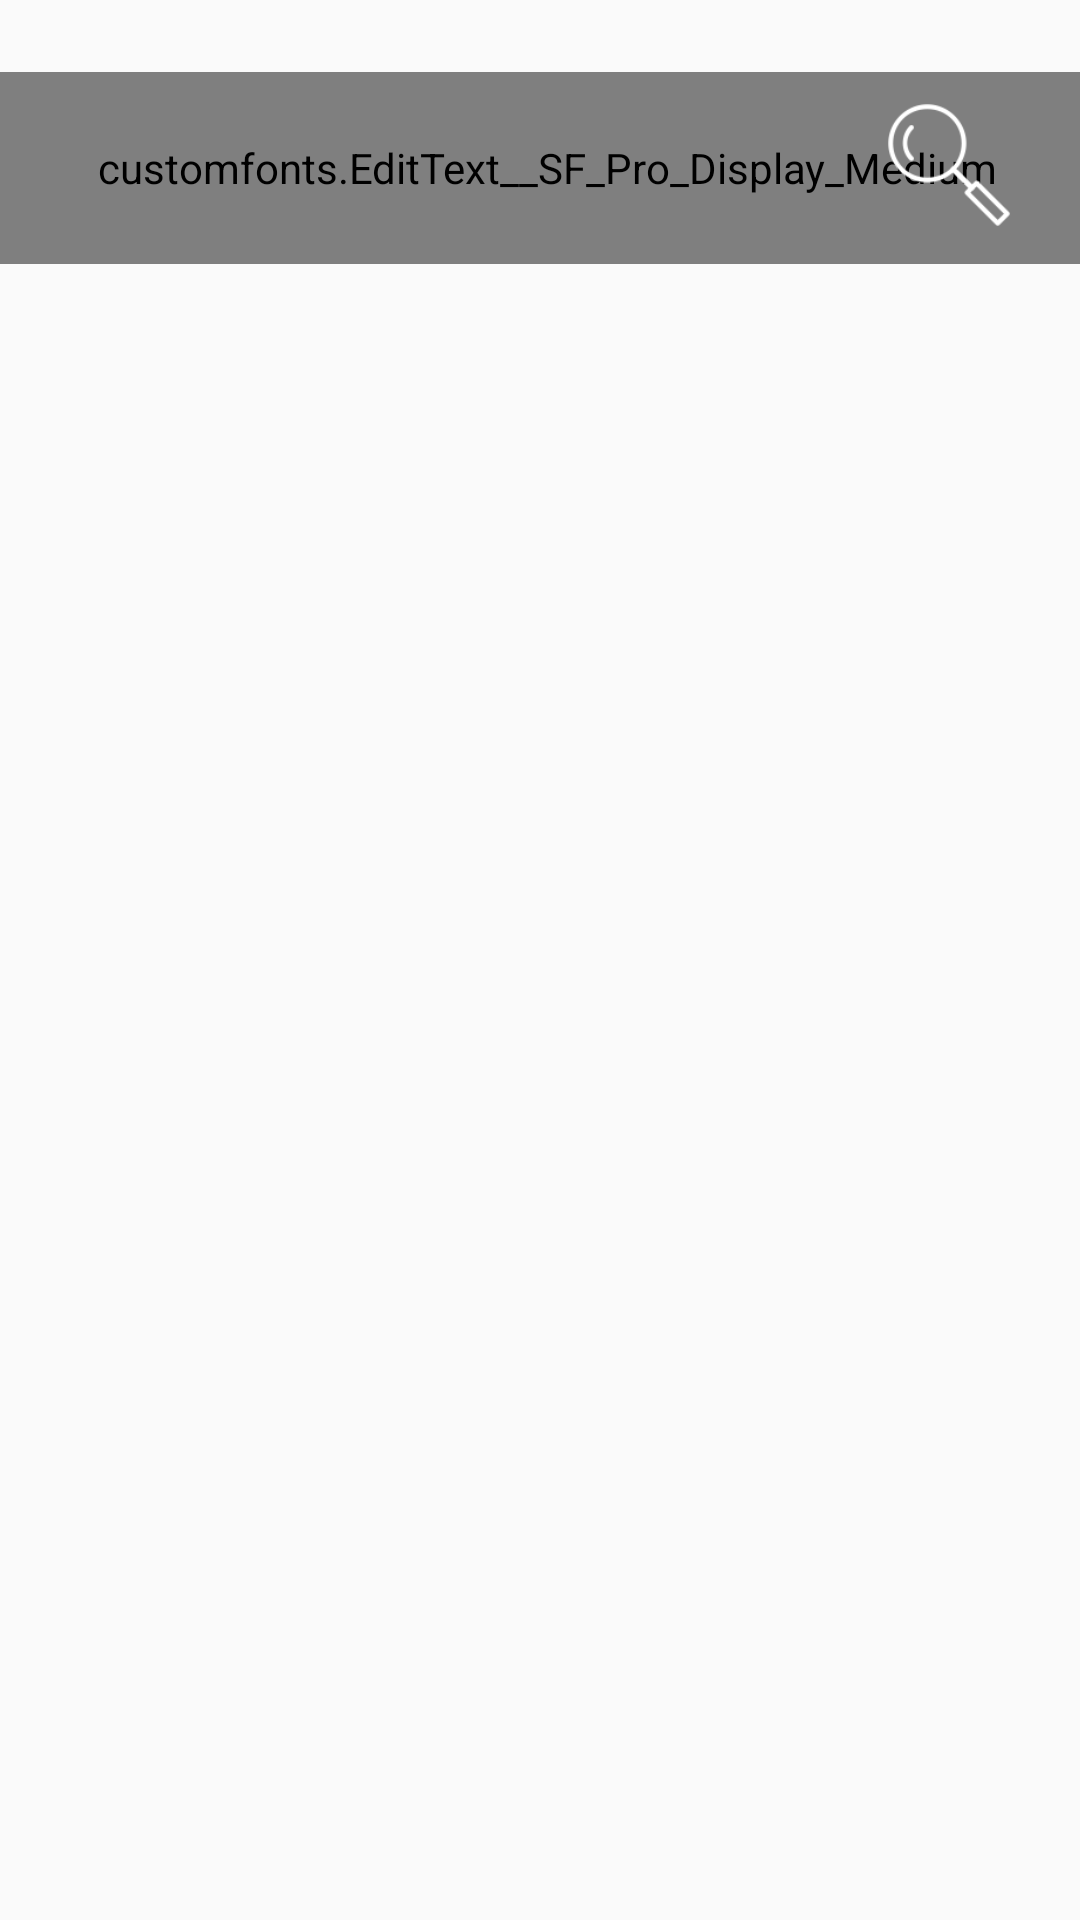

Write the Android layout XML for this screen, with the resource values it uses.
<!-- AndroidManifest.xml: application theme AppTheme -->
<!-- res/layout/activity_browse_groups.xml -->
<?xml version="1.0" encoding="utf-8"?>
<android.support.constraint.ConstraintLayout xmlns:android="http://schemas.android.com/apk/res/android"
    xmlns:app="http://schemas.android.com/apk/res-auto"
    xmlns:tools="http://schemas.android.com/tools"
    android:layout_width="match_parent"
    android:layout_height="match_parent"
    android:background="@drawable/splaxe"
    tools:context=".activities.BrowseGroupsActivity">

    <customfonts.EditText__SF_Pro_Display_Medium
        android:id="@+id/search_bar"
        android:layout_width="0dp"
        android:layout_height="64dp"
        android:layout_gravity="center"
        android:layout_marginTop="24dp"
        android:background="@drawable/rect"
        android:hint="Search"
        android:paddingLeft="20dp"
        android:paddingTop="10dp"
        android:paddingRight="15dp"
        android:paddingBottom="10dp"
        android:textColor="#ffffff"
        android:textColorHint="#ffffff"
        android:textSize="18sp"
        app:layout_constraintEnd_toEndOf="parent"
        app:layout_constraintStart_toStartOf="parent"
        app:layout_constraintTop_toTopOf="parent">

    </customfonts.EditText__SF_Pro_Display_Medium>

    <android.support.v7.widget.AppCompatImageView
        android:layout_width="60dp"
        android:layout_height="50dp"
        android:layout_marginStart="8dp"
        android:layout_marginTop="8dp"
        android:layout_marginBottom="8dp"
        android:src="@drawable/search_white"
        app:layout_constraintBottom_toBottomOf="@+id/search_bar"
        app:layout_constraintEnd_toEndOf="@+id/search_bar"
        app:layout_constraintHorizontal_bias="0.953"
        app:layout_constraintStart_toStartOf="@+id/search_bar"
        app:layout_constraintTop_toTopOf="parent"
        app:layout_constraintVertical_bias="1.0" />

    <android.support.v7.widget.RecyclerView
        android:id="@+id/browse_recyclerView"
        android:layout_width="match_parent"
        android:layout_height="0dp"
        android:layout_marginStart="4dp"
        android:layout_marginEnd="4dp"
        android:layout_marginBottom="8dp"
        app:layout_constraintBottom_toBottomOf="parent"
        app:layout_constraintEnd_toEndOf="parent"
        app:layout_constraintStart_toStartOf="parent"
        app:layout_constraintTop_toBottomOf="@+id/search_bar"></android.support.v7.widget.RecyclerView>

</android.support.constraint.ConstraintLayout>
<!-- resources referenced by this layout -->
<resources>
  <!-- drawable search_white: png bitmap (drawable, 3494 bytes) -->
  <style name="AppTheme" parent="Theme.AppCompat.Light.NoActionBar">
          
          <item name="colorPrimary">@color/colorPrimary</item>
          <item name="colorPrimaryDark">@color/colorPrimaryDark</item>
          <item name="colorAccent">@color/colorAccent</item>
      </style>
  <color name="colorPrimary">#008577</color>
  <color name="colorPrimaryDark">#00574B</color>
  <color name="colorAccent">#D81B60</color>
</resources>
